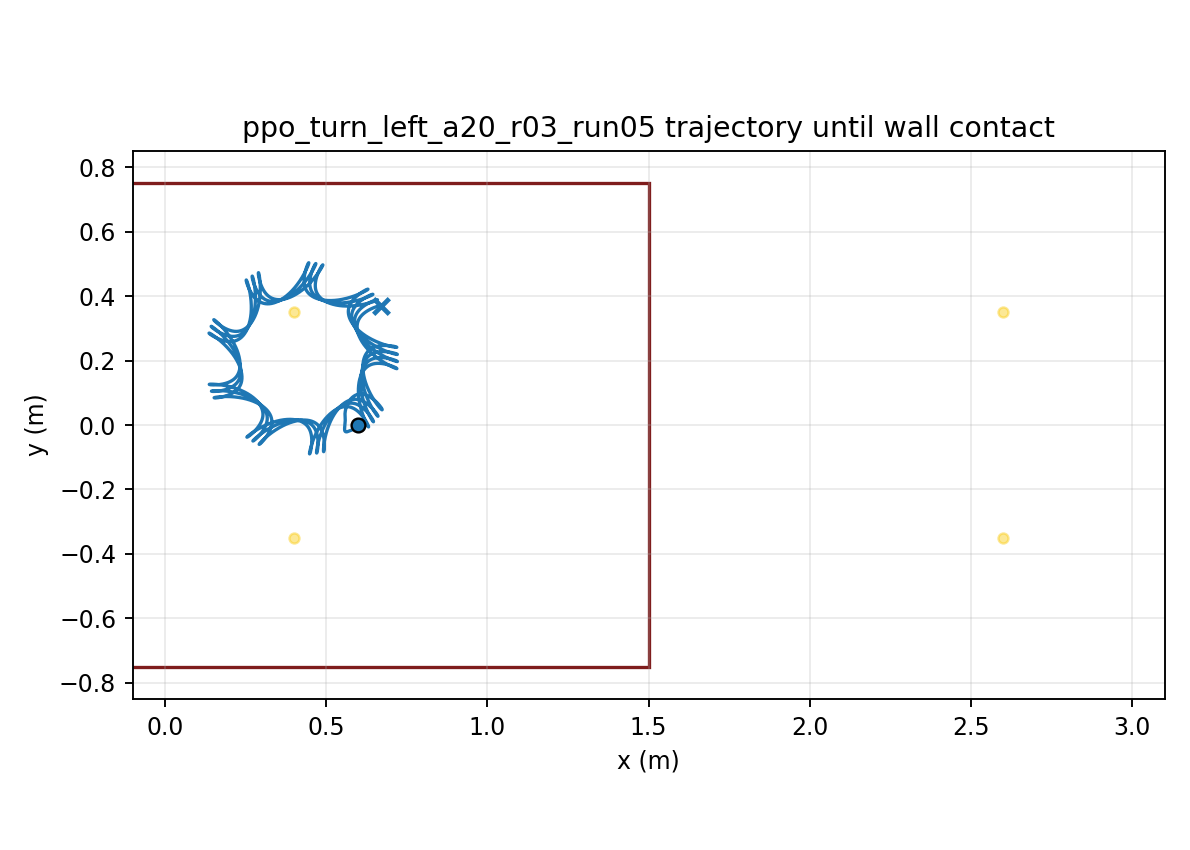

The file beside this chart, header and first rows:
time, x, y, yaw
1.000000000000000021e-03, 5.999999974492705723e-01, -7.143568544198952708e-06, 1.252198838722359895e-04
2.000000000000000042e-03, 5.999999634677309901e-01, -2.842087381599300855e-05, 4.971680577934134817e-04
3.000000000000000062e-03, 5.999998323023295610e-01, -6.342768802303222486e-05, 1.110555409140199633e-03
4.000000000000000083e-03, 5.999994926030021158e-01, -1.117512340780835167e-04, 1.960445510783087163e-03
5.000000000000000104e-03, 5.999987951072350834e-01, -1.729490566713676181e-04, 3.042230558743958153e-03
6.000000000000000125e-03, 5.999975564740596123e-01, -2.465524993335299619e-04, 4.351605778995088630e-03
7.000000000000000146e-03, 5.999955630281275099e-01, -3.320700696227696369e-04, 5.884542892394921398e-03
8.000000000000000167e-03, 5.999925743885785590e-01, -4.289906889456962524e-04, 7.637263170929082558e-03
9.000000000000001055e-03, 5.999883269393607721e-01, -5.367868370233508379e-04, 9.606210536565644789e-03
1.000000000000000194e-02, 5.999825373318465882e-01, -6.549174806392277226e-04, 1.178802536959904987e-02
1.100000000000000283e-02, 5.999749056736324304e-01, -7.828309158431356884e-04, 1.417951932408578232e-02
1.200000000000000372e-02, 5.999651191593294852e-01, -9.199693478869064300e-04, 1.677758512087398554e-02
1.300000000000000461e-02, 5.999528557802114026e-01, -1.065772137746778814e-03, 1.957912466479160354e-02
1.400000000000000550e-02, 5.999377872830049530e-01, -1.219678365107834672e-03, 2.258111359946671226e-02
1.500000000000000638e-02, 5.999195819791041107e-01, -1.381128146196619610e-03, 2.578059538433988968e-02
1.600000000000000727e-02, 5.998979072637466992e-01, -1.549565176017009271e-03, 2.917466436270924404e-02
1.700000000000000816e-02, 5.998724319482262590e-01, -1.724438882386158944e-03, 3.276045095795561413e-02
1.800000000000000905e-02, 5.998428283694624552e-01, -1.905206401479342393e-03, 3.653510896599380248e-02
1.900000000000000994e-02, 5.998087742798244859e-01, -2.091334376995324096e-03, 4.049580487166077464e-02
2.000000000000001082e-02, 5.997699545222693329e-01, -2.282300586109009544e-03, 4.463970908499073631e-02
2.100000000000001171e-02, 5.997260624977323040e-01, -2.477595396279952400e-03, 4.896398896960257874e-02
2.200000000000001260e-02, 5.996768014332722885e-01, -2.676723057745244994e-03, 5.346580351899452022e-02
2.300000000000001349e-02, 5.996218854607456850e-01, -2.879202837157868178e-03, 5.814229952653577477e-02
2.400000000000001438e-02, 5.995610405167688395e-01, -3.084569998357766796e-03, 6.299060909043752154e-02
2.500000000000001527e-02, 5.994940050754473670e-01, -3.292376636686800140e-03, 6.800784829504338824e-02
2.600000000000001615e-02, 5.994205307258242410e-01, -3.502192373597168285e-03, 7.319111691350646542e-02
2.700000000000001704e-02, 5.993403826062470019e-01, -3.713604918562318780e-03, 7.853749898348408309e-02
2.800000000000001793e-02, 5.992533397079048418e-01, -3.926220505488575707e-03, 8.404406411613690731e-02
2.900000000000001882e-02, 5.991591950596699689e-01, -4.139664210949522971e-03, 8.970786940881178562e-02
3.000000000000001971e-02, 5.990577558061062069e-01, -4.353580161635284274e-03, 9.552596184276317126e-02
3.100000000000002059e-02, 5.989488431901240917e-01, -4.567631638422775531e-03, 1.014953810586652211e-01
3.200000000000002148e-02, 5.988322924512761158e-01, -4.781501084442141281e-03, 1.076131624141148241e-01
3.300000000000002237e-02, 5.987079526501262183e-01, -4.994890024441034360e-03, 1.138763402385354201e-01
3.400000000000002326e-02, 5.985756909868531483e-01, -5.207518713056413784e-03, 1.202818425929161189e-01
3.500000000000002415e-02, 5.984354013428513364e-01, -5.419128452327337531e-03, 1.268261156266751455e-01
3.600000000000002504e-02, 5.982870026343354297e-01, -5.629482158025389538e-03, 1.335054316986066247e-01
3.700000000000002592e-02, 5.981304335128000416e-01, -5.838365462331462918e-03, 1.403160687982891730e-01
3.800000000000002681e-02, 5.979656503472134954e-01, -6.045586260687019209e-03, 1.472543174352782813e-01
3.900000000000002770e-02, 5.977926276361206215e-01, -6.250974609576798180e-03, 1.543164796157567575e-01
4.000000000000002859e-02, 5.976113594482554969e-01, -6.454387184274767986e-03, 1.614988318775427423e-01
4.100000000000002948e-02, 5.974218584993449266e-01, -6.655707626408824407e-03, 1.687976457715787693e-01
4.200000000000003036e-02, 5.972241543271510356e-01, -6.854845759550309836e-03, 1.762092172829146375e-01
4.300000000000003125e-02, 5.970182918290849461e-01, -7.051736001455755076e-03, 1.837298737732666054e-01
4.400000000000003214e-02, 5.968043301377368159e-01, -7.246335938720316339e-03, 1.913559805200514552e-01
4.500000000000003303e-02, 5.965823414333967234e-01, -7.438624913901792368e-03, 1.990839468273831459e-01
4.600000000000003392e-02, 5.963524097659952394e-01, -7.628602573148624000e-03, 2.069102316907086847e-01
4.700000000000003481e-02, 5.961146298956435663e-01, -7.816287389431908483e-03, 2.148313490052090879e-01
4.800000000000003569e-02, 5.958691061596171901e-01, -8.001715175178114592e-03, 2.228438723152009193e-01
4.900000000000003658e-02, 5.956159513723832122e-01, -8.184937596796448833e-03, 2.309444391076709846e-01
5.000000000000003747e-02, 5.953552857641238871e-01, -8.366020702304133305e-03, 2.391297546578879663e-01
5.100000000000003836e-02, 5.950872359621607322e-01, -8.545043471989810513e-03, 2.473965954388880617e-01
5.200000000000003925e-02, 5.948119340187304482e-01, -8.722096400833212471e-03, 2.557418121096457497e-01
5.300000000000004013e-02, 5.945295164877093530e-01, -8.897280120226280786e-03, 2.641623320990292290e-01
5.400000000000004102e-02, 5.942401235521154179e-01, -9.070704065422985352e-03, 2.726551618043065450e-01
5.500000000000004191e-02, 5.939438982035374348e-01, -9.242485194093486012e-03, 2.812173884241067623e-01
5.600000000000004280e-02, 5.936409854740467562e-01, -9.412746760369905541e-03, 2.898461814464367570e-01
5.700000000000004369e-02, 5.933315317206210304e-01, -9.581617147856213990e-03, 2.985387938126822793e-01
5.800000000000004458e-02, 5.930156839616625986e-01, -9.749228764226625099e-03, 3.072925627785486058e-01
5.900000000000004546e-02, 5.926935892648030890e-01, -9.915716999266577236e-03, 3.161049104926799691e-01
6.000000000000004635e-02, 5.923653941848652238e-01, -1.008121924750410292e-02, 3.249733443132860611e-01
... 29,940 more rows
